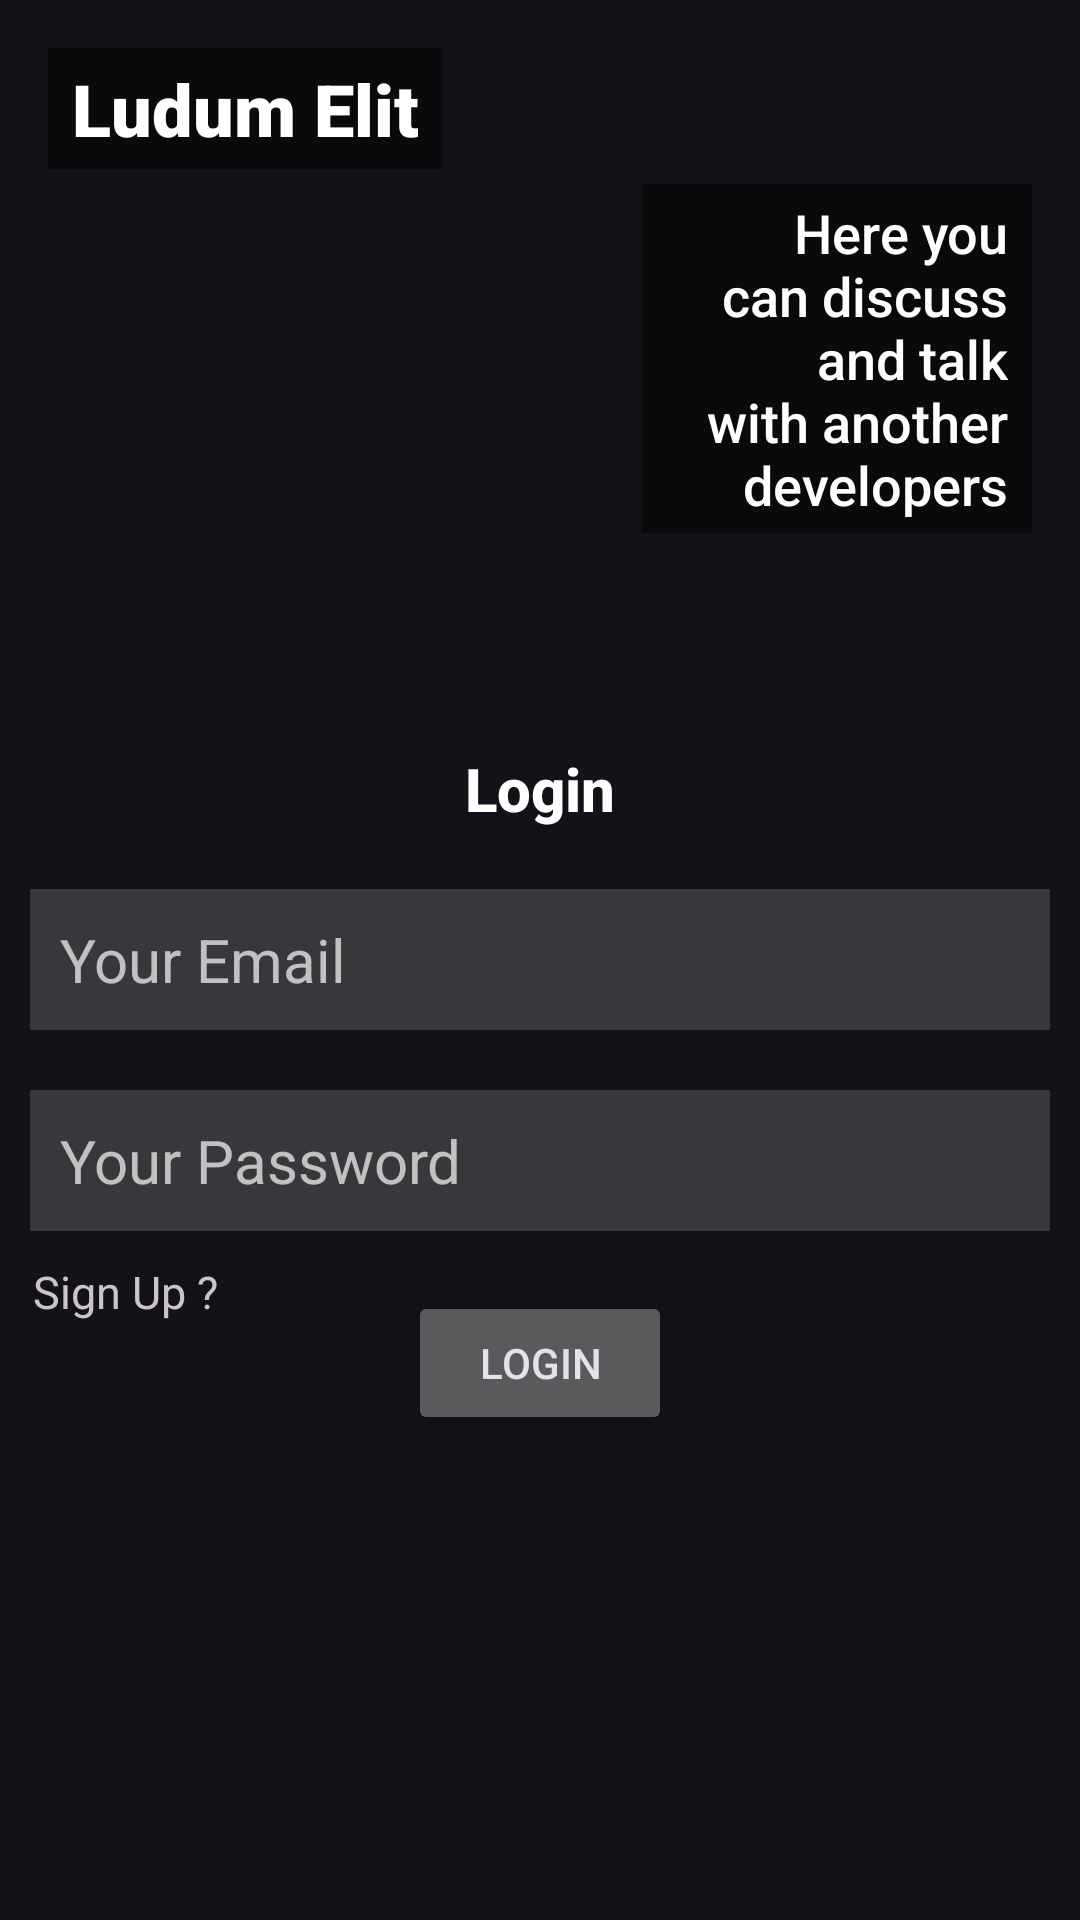

Here is an Android app screen rendered from its layout file. Give the layout XML and the strings, colors and styles it references.
<!-- AndroidManifest.xml: application theme Theme.Material3.Dark.NoActionBar -->
<!-- res/layout/activity_main.xml -->
<?xml version="1.0" encoding="utf-8"?>
<RelativeLayout xmlns:android="http://schemas.android.com/apk/res/android"
    xmlns:app="http://schemas.android.com/apk/res-auto"
    xmlns:tools="http://schemas.android.com/tools"
    android:id="@+id/main"
    android:layout_width="match_parent"
    android:layout_height="match_parent"
    tools:context=".SignInActivity">

    <ImageView
        android:id="@+id/logo_image"
        android:layout_width="match_parent"
        android:layout_height="210dp"
        android:layout_centerHorizontal="true"
        android:transitionName="addquiz"
        android:fontFamily="sans-serif-medium"
        android:scaleType="centerCrop"
        app:srcCompat="@drawable/gamedeveloper" />

    <TextView
        android:layout_width="wrap_content"
        android:layout_height="wrap_content"
        android:id="@+id/text"
        android:text="Ludum Elit"
        android:textColor="#FFFFFF"
        android:textSize="24sp"
        android:layout_marginTop="16dp"
        android:layout_marginStart="16dp"
        android:background="#80000000"
        android:paddingStart="8dp"
        android:fontFamily="sans-serif-black"
        android:paddingEnd="8dp"
        android:paddingTop="4dp"
        android:paddingBottom="4dp"
        android:layout_alignParentTop="true"
        android:layout_alignParentStart="true"/>


    <TextView
        android:id="@+id/text2"
        android:layout_width="130dp"
        android:layout_height="wrap_content"
        android:layout_below="@+id/text"
        android:layout_alignParentEnd="true"
        android:layout_marginTop="5dp"
        android:layout_marginEnd="16dp"
        android:background="#80000000"
        android:fontFamily="sans-serif-medium"
        android:gravity="right"
        android:paddingStart="8dp"
        android:paddingTop="4dp"
        android:paddingEnd="8dp"
        android:paddingBottom="4dp"
        android:text="Here you can discuss and talk with another developers"
        android:textColor="#FFFFFF"
        android:textSize="18dp" />

    <TextView
        android:layout_width="wrap_content"
        android:layout_height="wrap_content"
        android:layout_above="@id/email"
        android:textSize="20dp"
        android:textColor="@color/white"
        android:layout_margin="10dp"
        android:textStyle="bold"
        android:fontFamily="sans-serif-medium"
        android:layout_centerHorizontal="true"
        android:text="Login"/>

    <com.google.android.material.textfield.TextInputEditText
        android:id="@+id/email"
        android:layout_width="match_parent"
        android:layout_height="wrap_content"
        android:inputType="textEmailAddress"
        android:layout_margin="10dp"
        android:layout_marginBottom="584dp"
        android:background="#28FFFFFF"
        android:layout_centerVertical="true"
        android:hint="Your Email"
        android:padding="10dp"
        android:textColor="@color/white"
        android:textColorHint="#B0FFFFFF"
        android:textSize="20dp"
        app:layout_constraintBottom_toBottomOf="parent"
        app:layout_constraintEnd_toEndOf="parent"
        app:layout_constraintHorizontal_bias="0.157"
        app:layout_constraintStart_toStartOf="parent" />

    <com.google.android.material.textfield.TextInputEditText
        android:id="@+id/password"
        android:layout_width="match_parent"
        android:layout_height="wrap_content"
        android:layout_below="@+id/email"
        android:layout_margin="10dp"
        android:layout_marginTop="22dp"
        android:layout_marginBottom="20dp"
        android:inputType="textPassword"
        android:background="#28FFFFFF"
        android:hint="Your Password"
        android:padding="10dp"
        android:textColor="@color/white"
        android:textColorHint="#B0FFFFFF"
        android:textSize="20dp"
        app:layout_constraintBottom_toTopOf="@+id/email"
        app:layout_constraintEnd_toEndOf="parent"
        app:layout_constraintHorizontal_bias="0.526"
        app:layout_constraintStart_toStartOf="parent"
        app:layout_constraintTop_toTopOf="parent" />

    <TextView
        android:layout_width="wrap_content"
        android:id="@+id/signUpTextButton"
        android:layout_height="wrap_content"
        android:layout_below="@id/password"
        android:layout_marginLeft="11dp"
        android:textSize="15dp"
        android:text="Sign Up ?"/>

    <androidx.appcompat.widget.AppCompatButton
        android:id="@+id/loginbutton"
        android:layout_width="wrap_content"
        android:layout_height="wrap_content"
        android:padding="10dp"
        android:layout_centerHorizontal="true"
        android:layout_margin="10dp"
        android:fontFamily="sans-serif-medium"
        android:layout_below="@+id/password"
        android:text="Login"/>


</RelativeLayout>
<!-- resources referenced by this layout -->
<resources>
  <color name="white">#FFFFFFFF</color>
</resources>
